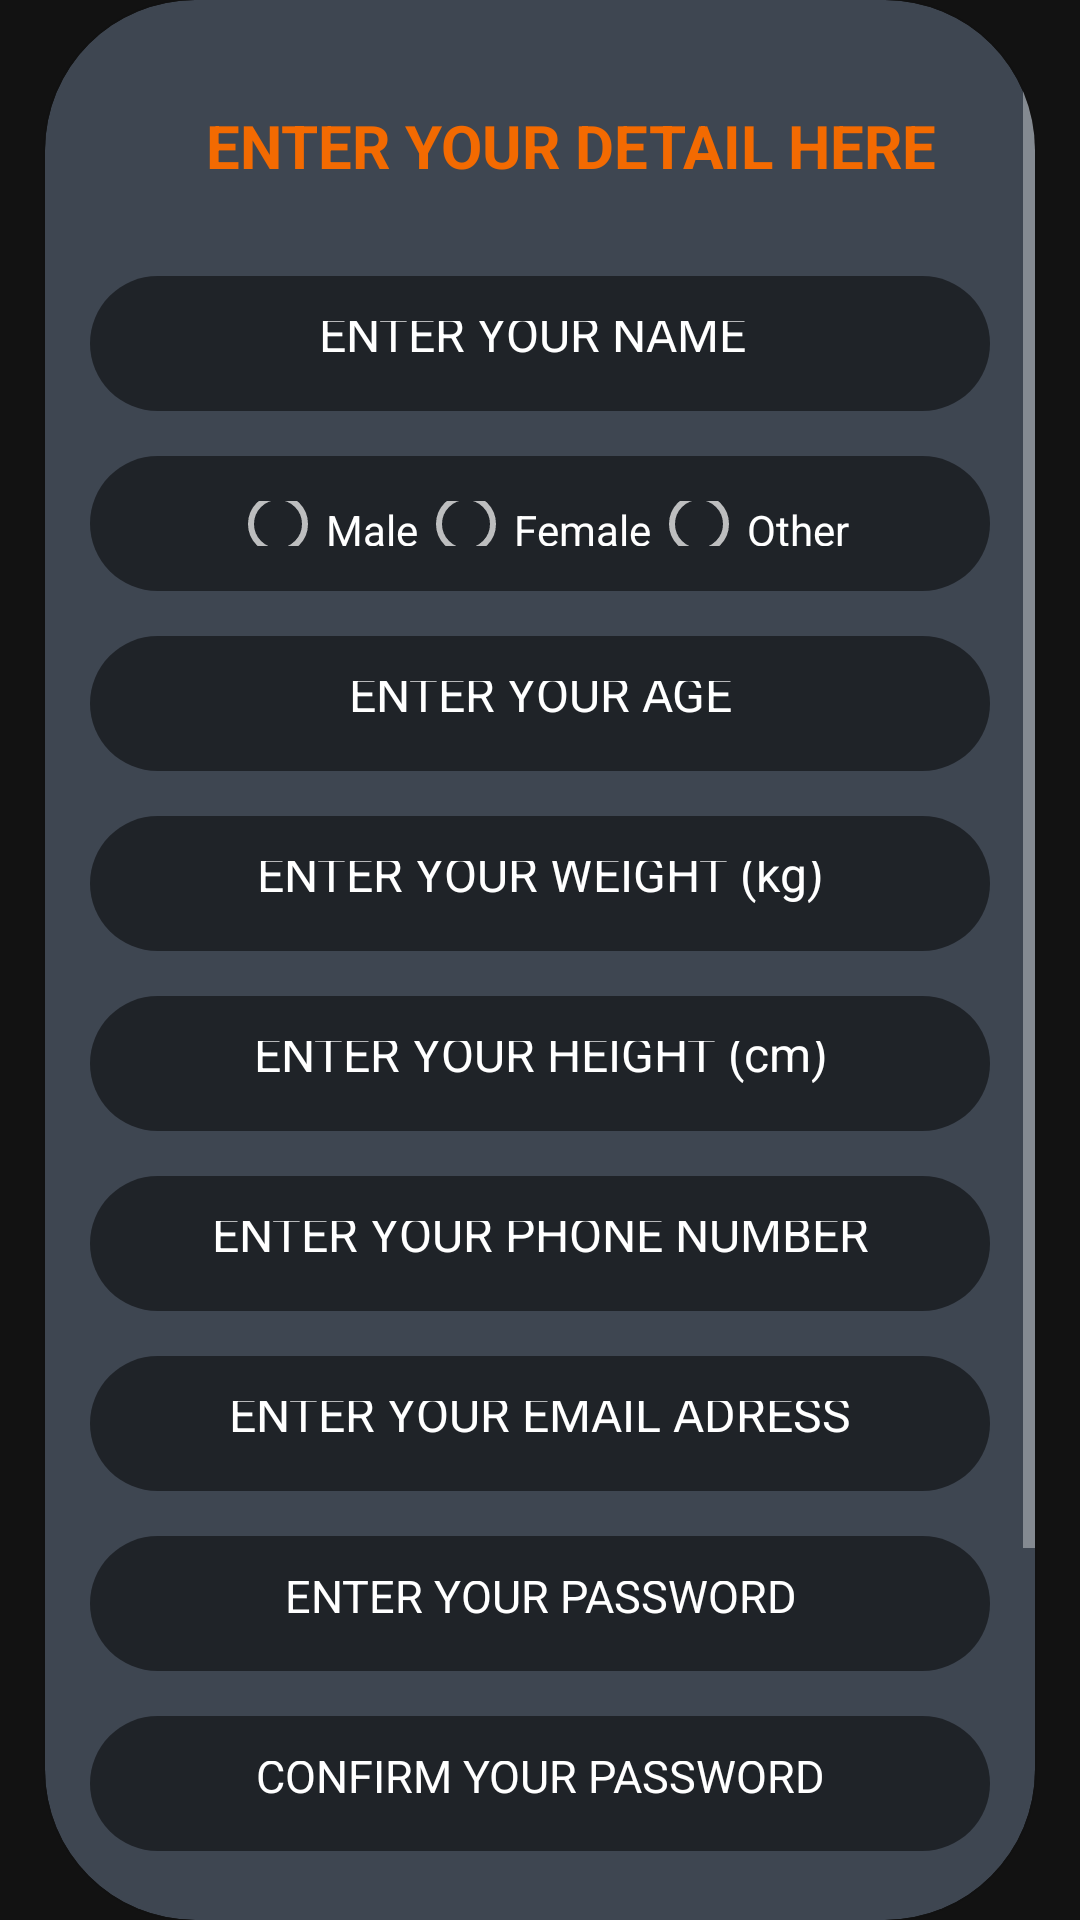

Here is an Android app screen rendered from its layout file. Give the layout XML and the strings, colors and styles it references.
<!-- AndroidManifest.xml: application theme Theme.YogaBot -->
<!-- res/layout/activity_signup.xml -->
<?xml version="1.0" encoding="utf-8"?>
<androidx.constraintlayout.widget.ConstraintLayout xmlns:android="http://schemas.android.com/apk/res/android"
    xmlns:app="http://schemas.android.com/apk/res-auto"
    xmlns:tools="http://schemas.android.com/tools"
    android:layout_width="match_parent"
    android:layout_height="match_parent"
    android:background="@drawable/loginbackground"
    tools:context=".signup">


    <androidx.cardview.widget.CardView
        android:id="@+id/cardview3"
        android:layout_width="match_parent"
        android:layout_height="wrap_content"
        android:layout_marginBottom="50dp"
        android:layout_marginTop="50dp"
        android:layout_marginEnd="15dp"
        android:layout_marginStart="15dp"
        android:backgroundTintMode="screen"
        android:elevation="10dp"
        android:orientation="vertical"
        app:cardBackgroundColor="#3E4651"
        app:cardCornerRadius="50dp"
        app:layout_constraintBottom_toBottomOf="parent"
        app:layout_constraintTop_toTopOf="parent">


        <ScrollView
            android:layout_width="match_parent"
            android:layout_height="match_parent">

            <LinearLayout
                android:layout_width="match_parent"
                android:layout_height="match_parent"
                android:orientation="vertical">

                <TextView
                    android:id="@+id/sign_UP"
                    android:layout_width="match_parent"
                    android:layout_height="wrap_content"
                    android:layout_marginStart="20dp"
                    android:layout_marginLeft="20dp"
                    android:layout_marginTop="20dp"
                    android:gravity="center"
                    android:padding="15dp"
                    android:text="ENTER YOUR DETAIL HERE"
                    android:textColor="#F36A01"
                    android:textSize="20sp"
                    android:textStyle="bold" />

                <EditText
                    android:id="@+id/et_UserName"
                    android:layout_width="match_parent"
                    android:layout_height="45dp"
                    android:layout_marginStart="15dp"
                    android:layout_marginTop="15dp"
                    android:layout_marginEnd="15dp"
                    android:background="@drawable/login_input_background"
                    android:ems="10"
                    android:gravity="center"
                    android:hint="ENTER YOUR NAME"
                    android:inputType="textPersonName"
                    android:padding="15dp"
                    android:paddingStart="10dp"
                    android:textColor="@color/white"
                    android:textColorHint="@color/white"
                    android:textSize="16sp" />

                <RadioGroup
                    android:id="@+id/et_gender"
                    android:layout_width="match_parent"
                    android:layout_height="45dp"
                    android:layout_marginStart="15dp"
                    android:layout_marginTop="15dp"
                    android:layout_marginEnd="15dp"
                    android:background="@drawable/login_input_background"
                    android:gravity="center"
                    android:hint="GENDER"
                    android:orientation="horizontal"
                    android:padding="15dp"
                    android:textColor="@color/white"
                    android:textColorHint="@color/white"
                    android:textSize="16sp">

                    <RadioButton
                        android:id="@+id/maleRadioButton"
                        android:layout_width="wrap_content"
                        android:layout_height="wrap_content"
                        android:text="Male" />

                    <RadioButton
                        android:id="@+id/femaleRadioButton"
                        android:layout_width="wrap_content"
                        android:layout_height="wrap_content"
                        android:text="Female" />

                    <RadioButton
                        android:id="@+id/otherRadioButton"
                        android:layout_width="wrap_content"
                        android:layout_height="wrap_content"
                        android:text="Other" />

                </RadioGroup>


                <EditText
                    android:id="@+id/et_age"
                    android:layout_width="match_parent"
                    android:layout_height="45dp"
                    android:layout_marginStart="15dp"
                    android:layout_marginTop="15dp"
                    android:layout_marginEnd="15dp"
                    android:background="@drawable/login_input_background"
                    android:ems="10"
                    android:gravity="center"
                    android:hint="ENTER YOUR AGE"
                    android:inputType="number"
                    android:padding="15dp"
                    android:textColor="@color/white"
                    android:textColorHint="@color/white"
                    android:textSize="16sp" />
                <EditText
                    android:id="@+id/et_weight"
                    android:layout_width="match_parent"
                    android:layout_height="45dp"
                    android:layout_marginStart="15dp"
                    android:layout_marginTop="15dp"
                    android:layout_marginEnd="15dp"
                    android:background="@drawable/login_input_background"
                    android:ems="10"
                    android:gravity="center"
                    android:hint="ENTER YOUR WEIGHT (kg)"
                    android:inputType="number"
                    android:padding="15dp"
                    android:textColor="@color/white"
                    android:textColorHint="@color/white"
                    android:textSize="16sp" />
                <EditText
                    android:id="@+id/et_height"
                    android:layout_width="match_parent"
                    android:layout_height="45dp"
                    android:layout_marginStart="15dp"
                    android:layout_marginTop="15dp"
                    android:layout_marginEnd="15dp"
                    android:background="@drawable/login_input_background"
                    android:ems="10"
                    android:gravity="center"
                    android:hint="ENTER YOUR HEIGHT (cm)"
                    android:inputType="numberDecimal"
                    android:padding="15dp"
                    android:textColor="@color/white"
                    android:textColorHint="@color/white"
                    android:textSize="16sp" />

                <EditText
                    android:id="@+id/et_phoneNumber"
                    android:layout_width="match_parent"
                    android:layout_height="45dp"
                    android:layout_marginStart="15dp"
                    android:layout_marginTop="15dp"
                    android:layout_marginEnd="15dp"
                    android:background="@drawable/login_input_background"
                    android:ems="10"
                    android:gravity="center"
                    android:hint="ENTER YOUR PHONE NUMBER"
                    android:inputType="phone"
                    android:padding="15dp"
                    android:textColor="@color/white"
                    android:textColorHint="@color/white"
                    android:textSize="16sp" />


                <EditText
                    android:id="@+id/et_EmailAddress"
                    android:layout_width="match_parent"
                    android:layout_height="45dp"
                    android:layout_marginStart="15dp"
                    android:layout_marginTop="15dp"
                    android:layout_marginEnd="15dp"
                    android:background="@drawable/login_input_background"
                    android:ems="10"
                    android:gravity="center"
                    android:hint="ENTER YOUR EMAIL ADRESS"
                    android:inputType="textEmailAddress"
                    android:padding="15dp"
                    android:textColor="@color/white"
                    android:textColorHint="@color/white"
                    android:textSize="16sp" />

                <EditText
                    android:id="@+id/et_password"
                    android:layout_width="match_parent"
                    android:layout_height="45dp"
                    android:layout_marginStart="15dp"
                    android:layout_marginTop="15dp"
                    android:layout_marginEnd="15dp"
                    android:background="@drawable/login_input_background"
                    android:ems="10"
                    android:gravity="center"
                    android:hint="ENTER YOUR PASSWORD"
                    android:inputType="textPassword"
                    android:padding="15dp"
                    android:textColor="@color/white"
                    android:textColorHint="@color/white"
                    android:textSize="15sp" />

                <EditText
                    android:id="@+id/et_confirmPassword"
                    android:layout_width="match_parent"
                    android:layout_height="45dp"
                    android:layout_marginStart="15dp"
                    android:layout_marginTop="15dp"
                    android:layout_marginEnd="15dp"
                    android:layout_marginBottom="15dp"
                    android:background="@drawable/login_input_background"
                    android:ems="10"
                    android:gravity="center"
                    android:hint="CONFIRM YOUR PASSWORD"
                    android:inputType="textPassword"
                    android:padding="15dp"
                    android:textColor="@color/white"
                    android:textColorHint="@color/white"
                    android:textSize="15sp" />



                <com.google.android.material.button.MaterialButton
                    android:id="@+id/signUp_button"
                    android:layout_width="250dp"
                    android:layout_height="wrap_content"
                    android:layout_gravity="center"
                    android:layout_marginTop="10dp"
                    android:layout_marginBottom="15dp"
                    android:background="@drawable/login_button_background"
                    android:gravity="center"
                    android:padding="16dp"
                    android:text="sign up"
                    android:textColor="@color/white"
                    android:textSize="16sp"
                    app:backgroundTint="#FFFFFF"
                    app:backgroundTintMode="multiply" />
                <TextView
                    android:onClick="signup_signin"
                    android:id="@+id/already_have_account_text"
                    android:layout_width="match_parent"
                    android:layout_height="wrap_content"
                    android:layout_marginBottom="20dp"
                    android:gravity="center"
                    android:padding="16dp"
                    android:text="Already have account? Click here to  sign in"
                    android:textColor="#F36A01"
                    android:textSize="14sp" />

            </LinearLayout>
        </ScrollView>
    </androidx.cardview.widget.CardView>


</androidx.constraintlayout.widget.ConstraintLayout>
<!-- resources referenced by this layout -->
<resources>
  <color name="white">#FFFFFFFF</color>
  <!-- drawable login_button_background (drawable) -->
  <?xml version="1.0" encoding="utf-8"?>
  <shape xmlns:tools="http://schemas.android.com/tools"
      xmlns:android="http://schemas.android.com/apk/res/android"
      android:shape="rectangle">
      <gradient
          android:startColor="#F36A01"
          android:endColor="#FFA000"
          android:angle="270"/>
      <corners
          android:radius="50dp"/>
  
  </shape>
  <!-- drawable login_input_background (drawable) -->
  <?xml version="1.0" encoding="utf-8"?>
  <shape xmlns:android="http://schemas.android.com/apk/res/android"
      android:shape="rectangle">
      <solid android:color="#80000000" />
      <corners android:radius="50dp" />
  
  </shape>
  <style name="Theme.YogaBot" parent="Theme.MaterialComponents.NoActionBar">
          <item name="android:actionBarStyle">@style/ThemeOverlay.AppCompat.ActionBar</item>
          <item name="android:fitsSystemWindows">true</item>
          <item name="android:windowLayoutInDisplayCutoutMode" tools:targetApi="o_mr1">shortEdges</item>
          <item name="android:windowTranslucentStatus">true</item>
          <item name="android:windowTranslucentNavigation">true</item>
          <item name="android:windowFullscreen">true</item>
          
          <item name="colorOnSecondary">@color/white</item>
  
          
      </style>
</resources>
